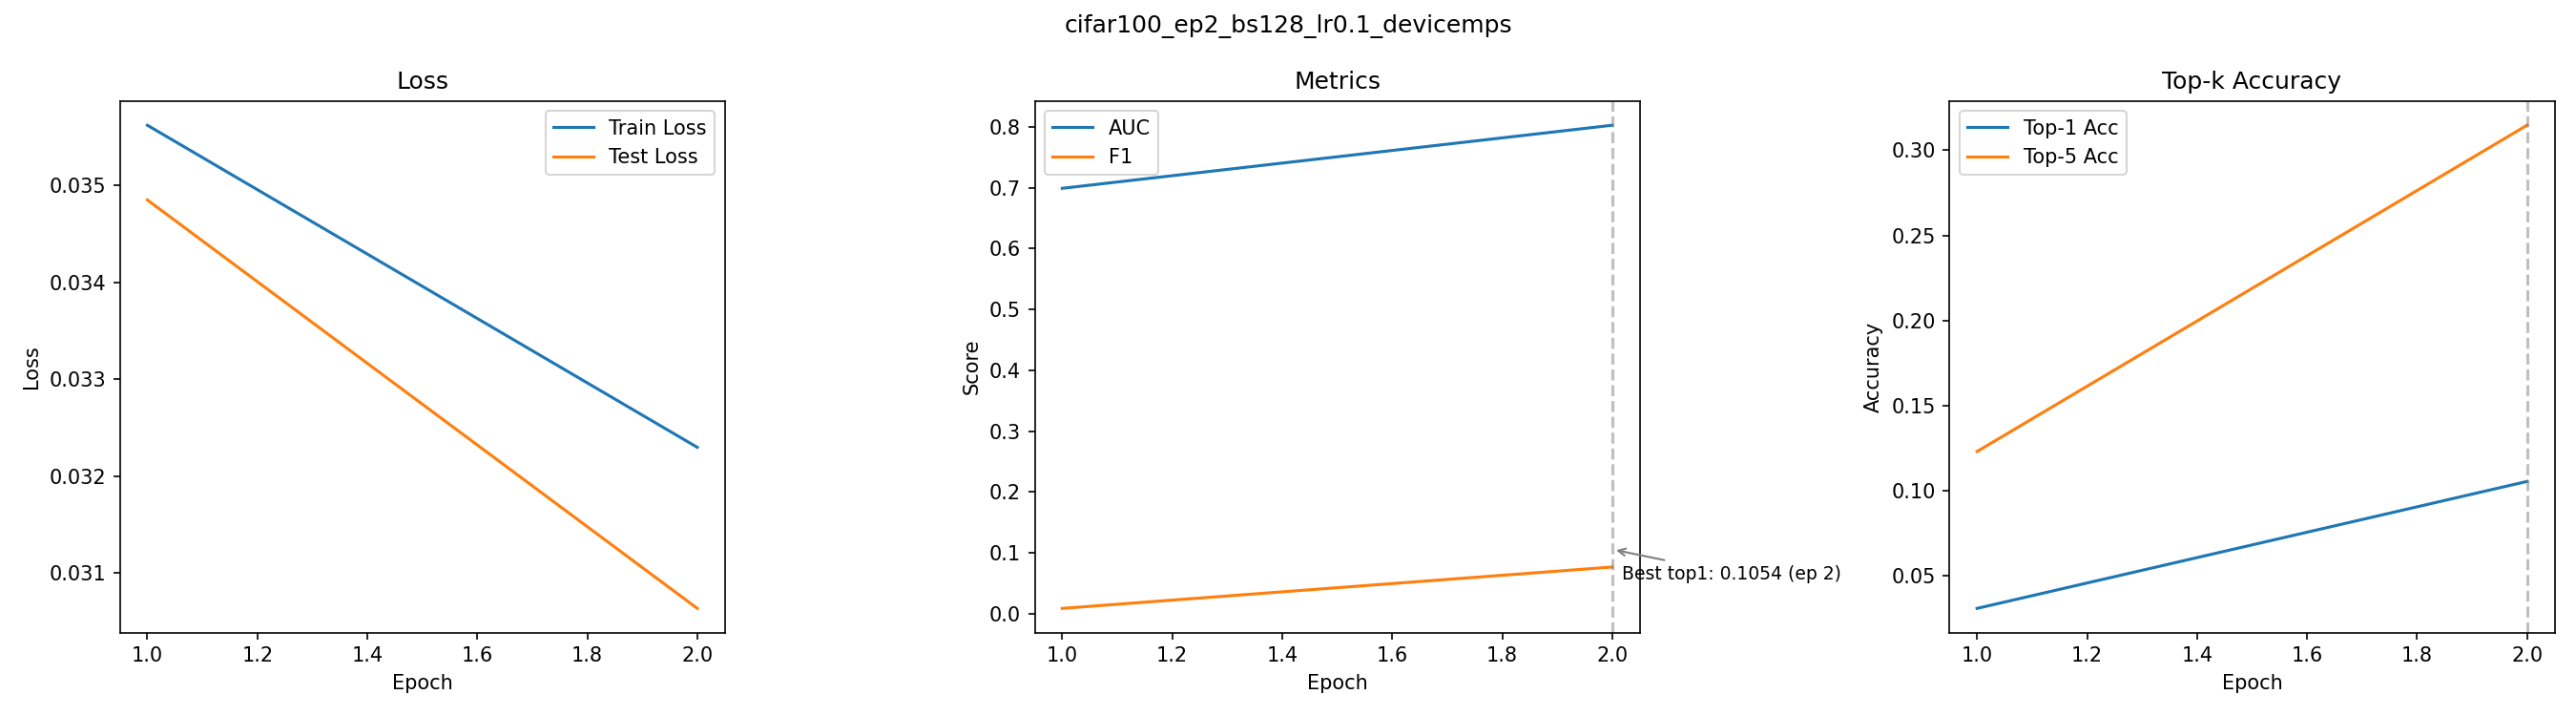

The file beside this chart, header and first rows:
epoch, train_loss, test_loss, auc, f1, top1_acc, top5_acc
1, 0.03562, 0.03485, 0.6991, 0.008414, 0.0308, 0.123
2, 0.0323, 0.03063, 0.8028, 0.07644, 0.1054, 0.3147
